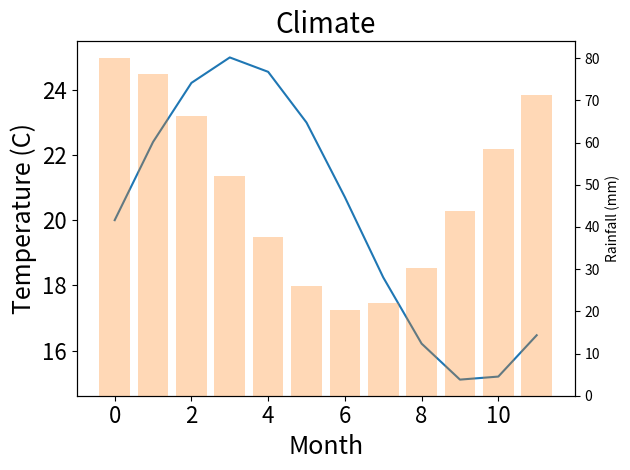

Write Python code to recreate this figure.
import numpy as np
import matplotlib.pyplot as plt

t = np.arange(12)
fig, ax = plt.subplots(figsize=(6.4, 4.8))
ax.plot(t, 20 + 5 * np.sin(t / 2), color="C0")
ax.set_xlabel("Month", fontsize=18)
ax.set_ylabel("Temperature (C)", fontsize=18)
ax.tick_params(labelsize=16)
ax.set_title("Climate", fontsize=20)
ax2 = ax.twinx()
ax2.bar(t, 50 + 30 * np.cos(t / 2), alpha=0.3, color="C1")
ax2.set_ylabel("Rainfall (mm)")
fig.tight_layout()
fig.savefig("climate.png", dpi=300)
